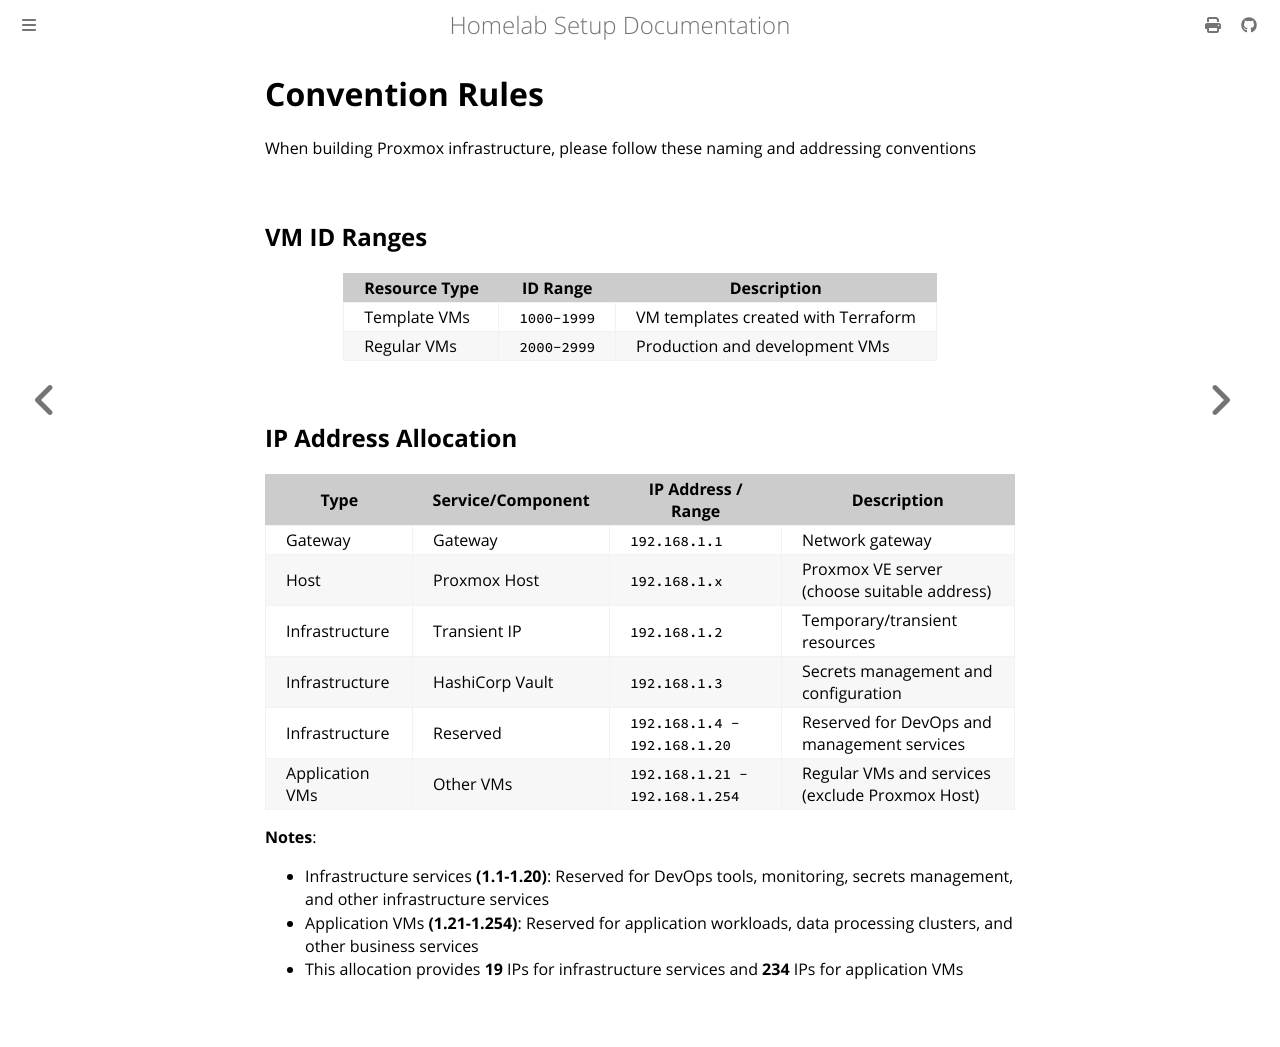

repository: leminkhoa/proxmox-homelab-docs · page: deploy/general_guidelines/convention_rules.html · generator: mdbook

# Convention Rules

When building Proxmox infrastructure, please follow these naming and addressing conventions

## VM ID Ranges

| Resource Type | ID Range | Description |
|---------------|----------|-------------|
| Template VMs | `1000-1999` | VM templates created with Terraform |
| Regular VMs | `2000-2999` | Production and development VMs |

## IP Address Allocation


| Type            | Service/Component | IP Address / Range             | Description                                   |
|-----------------|-------------------|---------------------------------|----------------------------------------------|
| Gateway         | Gateway            | `192.168.1.1`                  | Network gateway                              |
| Host            | Proxmox Host       | `192.168.1.x`                  | Proxmox VE server (choose suitable address)  |
| Infrastructure  | Transient IP       | `192.168.1.2`                  | Temporary/transient resources                |
| Infrastructure  | HashiCorp Vault    | `192.168.1.3`                  | Secrets management and configuration         |
| Infrastructure  | Reserved           | `192.168.1.4 - 192.168.1.20`   | Reserved for DevOps and management services  |
| Application VMs | Other VMs          | `192.168.1.21 - 192.168.1.254` | Regular VMs and services (exclude Proxmox Host) |

**Notes**: 
- Infrastructure services **(1.1-1.20)**: Reserved for DevOps tools, monitoring, secrets management, and other infrastructure services
- Application VMs **(1.21-1.254)**: Reserved for application workloads, data processing clusters, and other business services
- This allocation provides **19** IPs for infrastructure services and **234** IPs for application VMs
